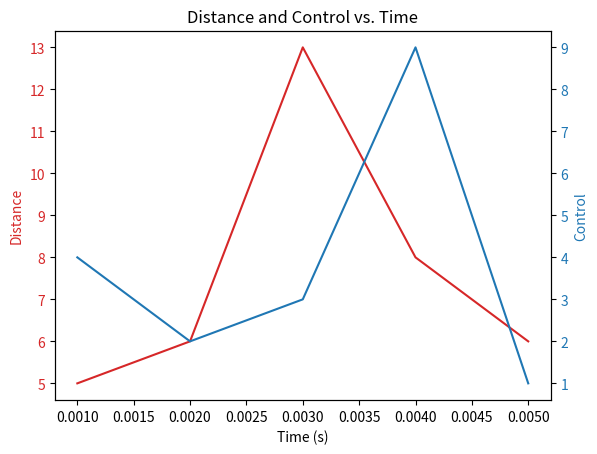

Here is the Python script that generated this plot:
import matplotlib.pyplot as plt

# 假设这里是你的数据
timestamps_ms = [1, 2, 3, 4, 5]  # 示例时间戳（单位：毫秒）
distances = [5, 6, 13, 8, 6]       # 示例距离数据
controls = [4, 2, 3, 9, 1]        # 示例控制数据

# 转换时间戳为秒（如果需要）
timestamps_s = [t / 1000.0 for t in timestamps_ms]

# 创建图表和轴
fig, ax1 = plt.subplots()

# 绘制 distance 曲线
color = 'tab:red'
ax1.set_xlabel('Time (s)')
ax1.set_ylabel('Distance', color=color)
ax1.plot(timestamps_s, distances, color=color)
ax1.tick_params(axis='y', labelcolor=color)

# 实例化一个新的轴，共享同一个X轴
ax2 = ax1.twinx()  

# 绘制 control 曲线
color = 'tab:blue'
ax2.set_ylabel('Control', color=color)  
ax2.plot(timestamps_s, controls, color=color)
ax2.tick_params(axis='y', labelcolor=color)

# 给图表加上标题和显示图例
plt.title('Distance and Control vs. Time')

# 显示图表
plt.show()

# from enum import Enum, auto

# class AutoNumber(Enum):
#     """
#     枚举的基类，修改生成枚举值的规则使其从 0 开始自动递增。
#     """
#     def _generate_next_value_(name, start, count, last_values):
#         return count

# class Color(AutoNumber):
#     RED = auto()
#     GREEN = auto()
#     BLUE = auto()

# print(Color.RED.value)
# print(Color.GREEN.value)
# print(Color.BLUE.value)

